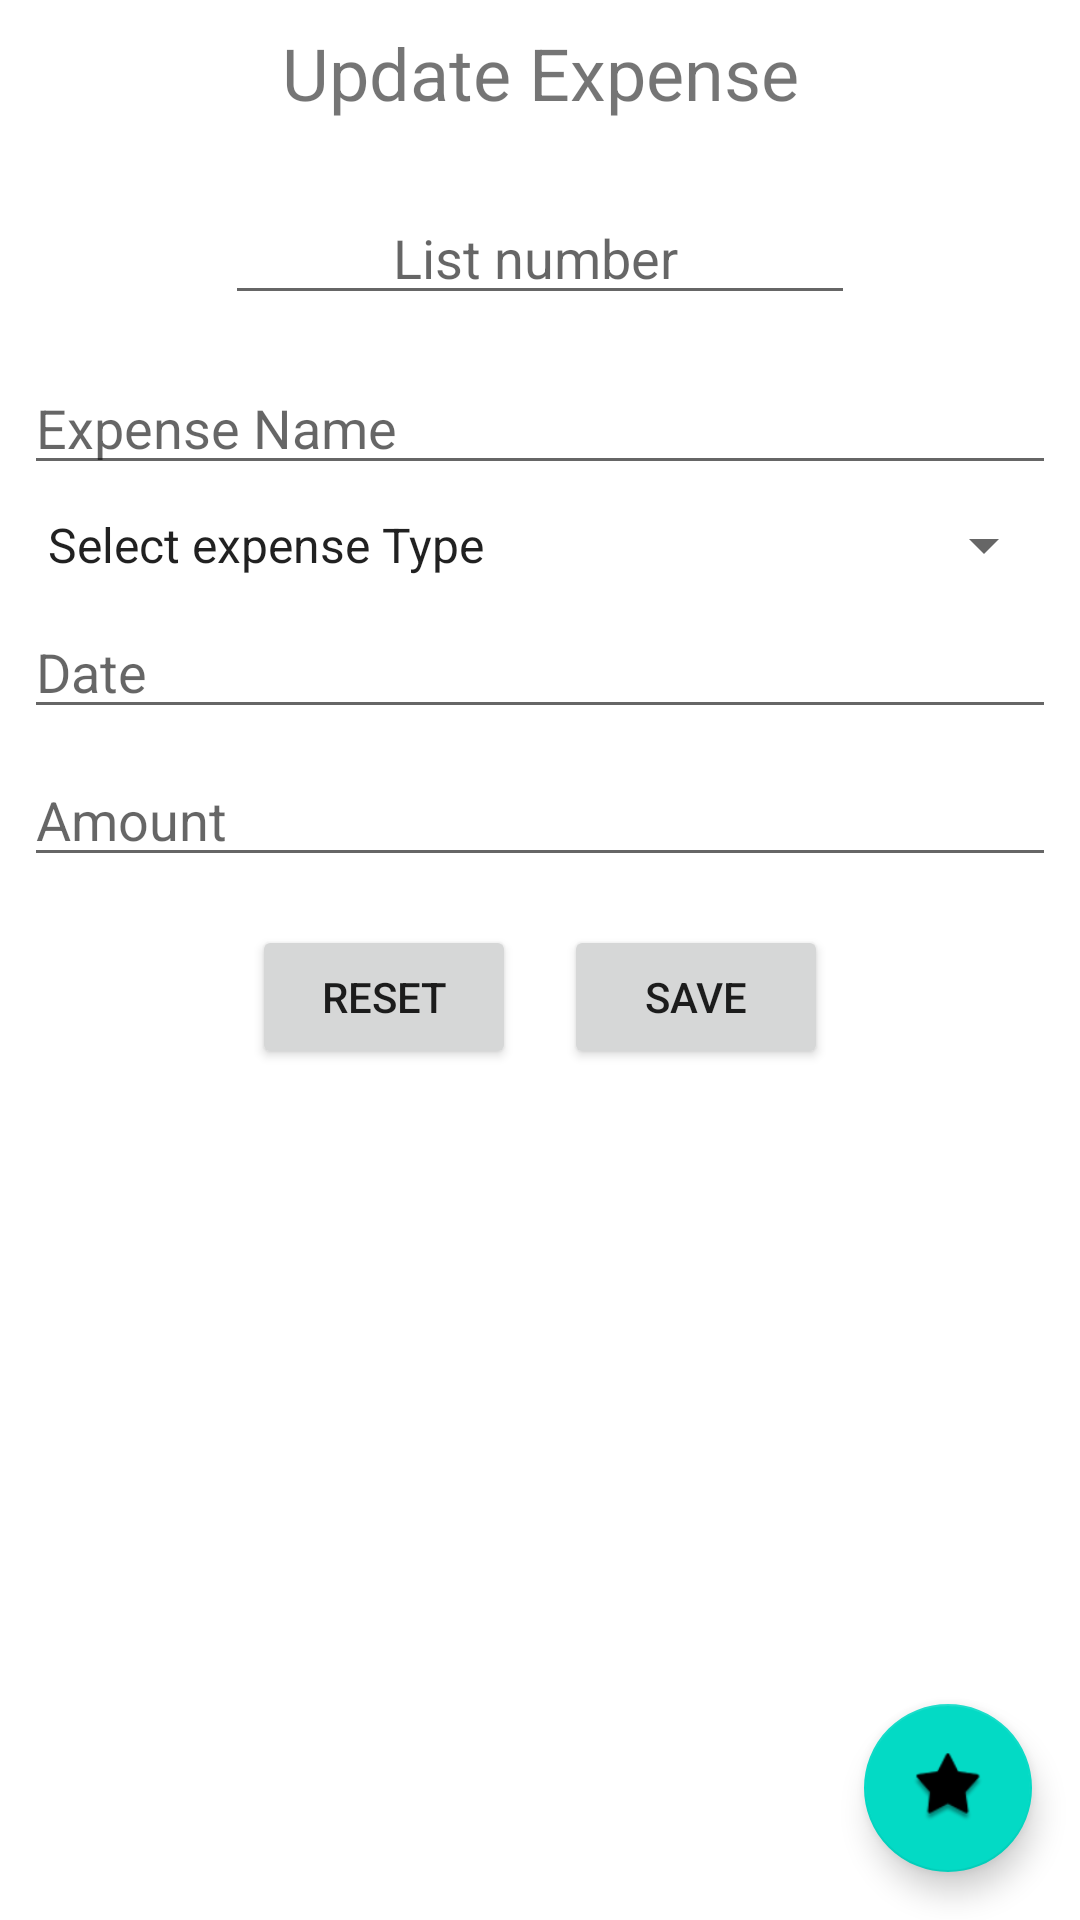

Reconstruct the res/layout file that produces this screen, plus the resources it refers to.
<!-- AndroidManifest.xml: application theme Theme.CampusExpense -->
<!-- res/layout/activity_update_expense.xml -->
<?xml version="1.0" encoding="utf-8"?>
<androidx.constraintlayout.widget.ConstraintLayout xmlns:android="http://schemas.android.com/apk/res/android"
    xmlns:app="http://schemas.android.com/apk/res-auto"
    xmlns:tools="http://schemas.android.com/tools"
    android:layout_width="match_parent"
    android:layout_height="match_parent"
    tools:context=".UpdateExpense">

    <TextView
        android:id="@+id/updateTextView"
        android:layout_width="wrap_content"
        android:layout_height="wrap_content"
        android:layout_marginStart="8dp"
        android:layout_marginTop="8dp"
        android:layout_marginEnd="8dp"
        android:text="Update Expense"
        android:textSize="24sp"
        app:layout_constraintEnd_toEndOf="parent"
        app:layout_constraintStart_toStartOf="parent"
        app:layout_constraintTop_toTopOf="parent" />

    <EditText
        android:id="@+id/updateEditTextText"
        android:layout_width="match_parent"
        android:layout_height="wrap_content"
        android:layout_marginStart="8dp"
        android:layout_marginTop="80dp"
        android:layout_marginEnd="8dp"
        android:ems="10"
        android:hint="Expense Name"
        android:inputType="text"
        app:layout_constraintEnd_toEndOf="parent"
        app:layout_constraintStart_toStartOf="parent"
        app:layout_constraintTop_toBottomOf="@+id/updateTextView" />

    

    <Spinner
        android:id="@+id/updateSpinner"
        android:layout_width="match_parent"
        android:layout_height="wrap_content"
        android:layout_marginStart="8dp"
        android:layout_marginTop="8dp"
        android:layout_marginEnd="8dp"
        android:entries="@array/Budget"
        app:layout_constraintEnd_toEndOf="parent"
        app:layout_constraintStart_toStartOf="parent"
        app:layout_constraintTop_toBottomOf="@+id/updateEditTextText" />

    <EditText
        android:id="@+id/updateEditTextText2"
        android:layout_width="match_parent"
        android:layout_height="wrap_content"
        android:layout_marginStart="8dp"
        android:layout_marginTop="8dp"
        android:layout_marginEnd="8dp"
        android:ems="10"
        android:hint="Date"
        android:inputType="text"
        app:layout_constraintEnd_toEndOf="parent"
        app:layout_constraintStart_toStartOf="parent"
        app:layout_constraintTop_toBottomOf="@+id/updateSpinner" />

    <EditText
        android:id="@+id/updateEditTextText3"
        android:layout_width="match_parent"
        android:layout_height="wrap_content"
        android:layout_marginStart="8dp"
        android:layout_marginTop="8dp"
        android:layout_marginEnd="8dp"
        android:ems="10"
        android:hint="Amount"
        android:inputType="text"
        app:layout_constraintEnd_toEndOf="parent"
        app:layout_constraintStart_toStartOf="parent"
        app:layout_constraintTop_toBottomOf="@+id/updateEditTextText2" />

    <Button
        android:id="@+id/updateButton"
        android:layout_width="wrap_content"
        android:layout_height="wrap_content"
        android:layout_marginTop="16dp"
        android:layout_marginEnd="8dp"
        android:text="Reset"
        app:layout_constraintEnd_toStartOf="@+id/updateButton3"
        app:layout_constraintHorizontal_bias="0.5"
        app:layout_constraintHorizontal_chainStyle="packed"
        app:layout_constraintStart_toStartOf="parent"
        app:layout_constraintTop_toBottomOf="@+id/updateEditTextText3" />

    <Button
        android:id="@+id/updateButton3"
        android:layout_width="wrap_content"
        android:layout_height="wrap_content"
        android:layout_marginStart="8dp"
        android:text="Save"
        app:layout_constraintEnd_toEndOf="parent"
        app:layout_constraintHorizontal_bias="0.5"
        app:layout_constraintStart_toEndOf="@+id/updateButton"
        app:layout_constraintTop_toTopOf="@+id/updateButton" />

    <com.google.android.material.floatingactionbutton.FloatingActionButton
        android:id="@+id/updateFloatingActionButton1234"
        android:layout_width="wrap_content"
        android:layout_height="wrap_content"
        android:layout_marginEnd="16dp"
        android:layout_marginBottom="16dp"
        android:clickable="true"
        app:layout_constraintBottom_toBottomOf="parent"
        app:layout_constraintEnd_toEndOf="parent"
        app:srcCompat="@android:drawable/star_big_on" />

    <EditText
        android:id="@+id/IDexpense"
        android:layout_width="wrap_content"
        android:layout_height="wrap_content"
        android:layout_marginStart="8dp"
        android:layout_marginTop="16dp"
        android:layout_marginEnd="8dp"
        android:layout_marginBottom="8dp"
        android:ems="10"
        android:inputType="text"
        android:hint="            List number"
        app:layout_constraintBottom_toTopOf="@+id/updateEditTextText"
        app:layout_constraintEnd_toEndOf="parent"
        app:layout_constraintStart_toStartOf="parent"
        app:layout_constraintTop_toBottomOf="@+id/updateTextView" />
</androidx.constraintlayout.widget.ConstraintLayout>
<!-- resources referenced by this layout -->
<resources>
  <string-array name="Budget">
          <item>Select expense Type</item>
          <item>Tuition Fee</item>
          <item>Food</item>
          <item>Gifts for darling</item>
      </string-array>
  <style name="Theme.CampusExpense" parent="Theme.MaterialComponents.DayNight.DarkActionBar">
          
          <item name="colorPrimary">@color/purple_500</item>
          <item name="colorPrimaryVariant">@color/purple_700</item>
          <item name="colorOnPrimary">@color/white</item>
          
          <item name="colorSecondary">@color/teal_200</item>
          <item name="colorSecondaryVariant">@color/teal_700</item>
          <item name="colorOnSecondary">@color/black</item>
          
          <item name="android:statusBarColor">?attr/colorPrimaryVariant</item>
          
      </style>
  <!-- not gathered from this repository: default colours our renderer supplied (Android Studio template values) -->
  <color name="purple_500">#FF6200EE</color>
  <color name="purple_700">#FF3700B3</color>
  <color name="teal_200">#FF03DAC5</color>
  <color name="teal_700">#FF018786</color>
  <color name="black">#FF000000</color>
  <color name="white">#FFFFFFFF</color>
</resources>
